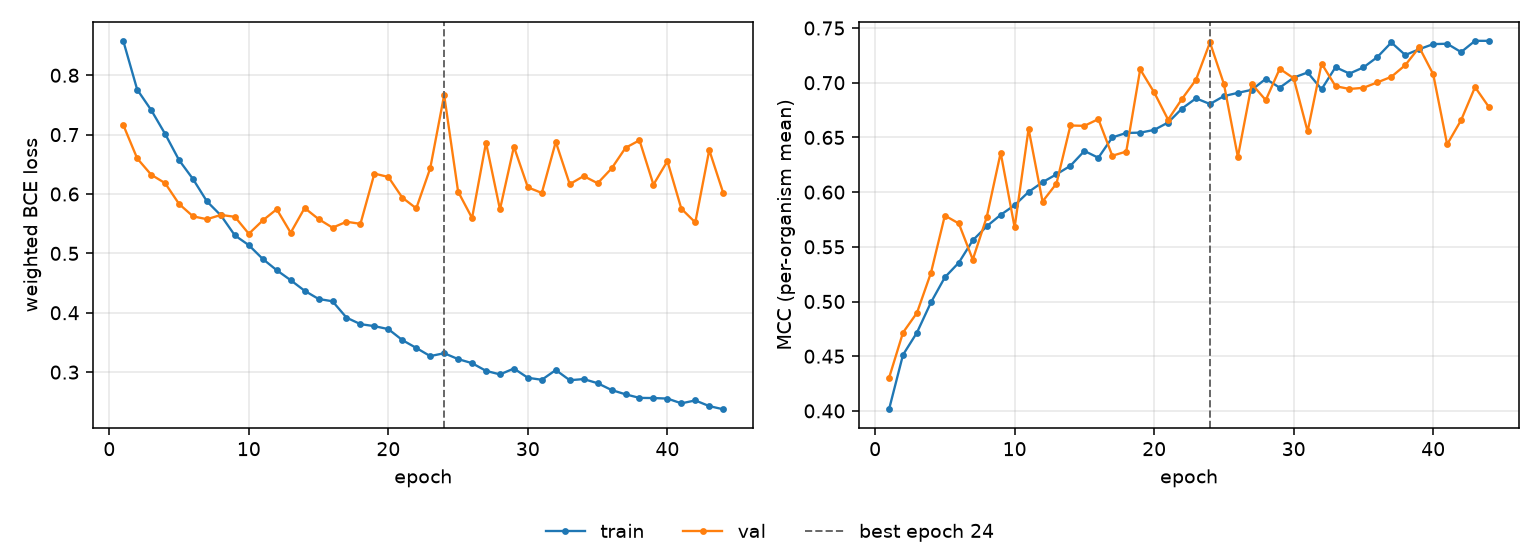

Data behind this chart, as committed beside it:
epoch, tr_loss, vl_loss, tr_mcc, vl_mcc, is_best
1, 0.858, 0.7164, 0.4015, 0.4302, False
2, 0.7758, 0.6599, 0.4513, 0.4716, False
3, 0.7415, 0.6325, 0.4716, 0.4896, False
4, 0.7012, 0.6183, 0.4991, 0.5261, False
5, 0.6571, 0.5832, 0.5221, 0.5786, False
6, 0.6252, 0.5624, 0.5355, 0.5713, False
7, 0.5875, 0.5576, 0.5559, 0.5383, False
8, 0.5639, 0.5647, 0.5687, 0.5771, False
9, 0.5303, 0.5616, 0.5792, 0.6359, False
10, 0.5138, 0.533, 0.5881, 0.5678, False
11, 0.4906, 0.5555, 0.6001, 0.6578, False
12, 0.4717, 0.5744, 0.6091, 0.5914, False
13, 0.4549, 0.5348, 0.6163, 0.6079, False
14, 0.437, 0.5764, 0.6241, 0.6609, False
15, 0.4232, 0.5578, 0.6376, 0.6606, False
16, 0.4193, 0.5433, 0.6314, 0.6667, False
17, 0.3918, 0.5533, 0.65, 0.6332, False
18, 0.3808, 0.5498, 0.6541, 0.6371, False
19, 0.3775, 0.6344, 0.6543, 0.7122, False
20, 0.3724, 0.6287, 0.6569, 0.6912, False
21, 0.354, 0.5939, 0.6636, 0.6662, False
22, 0.3408, 0.5758, 0.6764, 0.6853, False
23, 0.327, 0.6432, 0.6857, 0.7027, False
24, 0.3319, 0.7665, 0.6805, 0.7368, True
25, 0.322, 0.6039, 0.6878, 0.6989, False
26, 0.3151, 0.5595, 0.6907, 0.6321, False
27, 0.3021, 0.6865, 0.6935, 0.6988, False
28, 0.2962, 0.574, 0.7036, 0.6841, False
29, 0.3061, 0.6797, 0.6955, 0.7128, False
30, 0.2905, 0.6112, 0.7047, 0.7041, False
31, 0.2871, 0.6018, 0.7094, 0.6555, False
32, 0.3036, 0.6878, 0.6941, 0.7175, False
33, 0.2864, 0.6166, 0.7142, 0.6968, False
34, 0.2883, 0.6302, 0.7084, 0.6943, False
35, 0.2813, 0.6181, 0.714, 0.6953, False
36, 0.2699, 0.643, 0.7235, 0.7003, False
37, 0.2626, 0.6778, 0.7368, 0.7054, False
38, 0.2566, 0.6905, 0.7253, 0.7161, False
39, 0.2564, 0.6157, 0.7306, 0.7324, False
40, 0.2555, 0.6554, 0.7353, 0.7078, False
41, 0.2474, 0.5752, 0.7356, 0.6436, False
42, 0.2524, 0.5521, 0.728, 0.6658, False
43, 0.2428, 0.6741, 0.7383, 0.696, False
44, 0.2374, 0.6019, 0.7383, 0.6776, False
